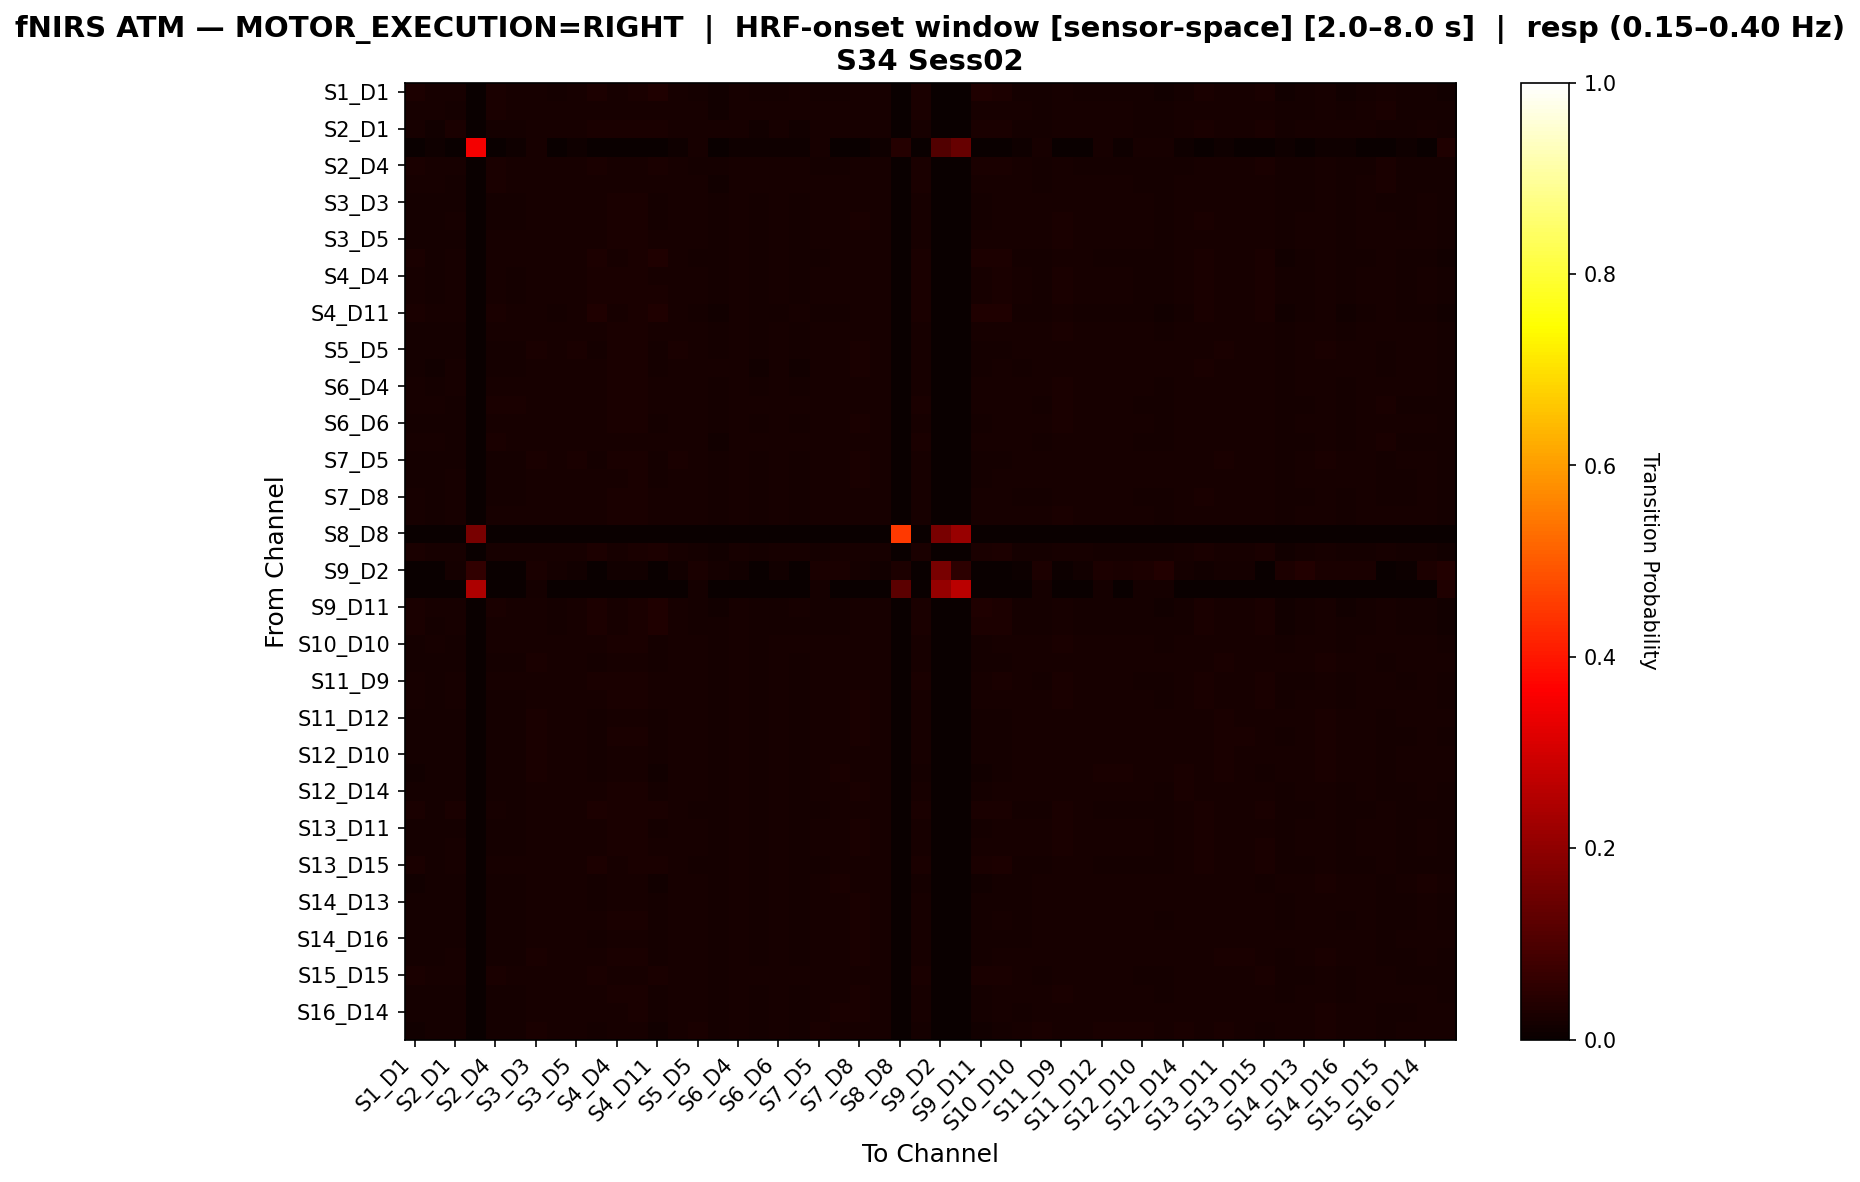

The file beside this chart, header and first rows:
, S1_D1 hbo, S1_D3 hbo, S2_D1 hbo, S2_D2 hbo, S2_D4 hbo, S3_D1 hbo, S3_D3 hbo, S3_D4 hbo, S3_D5 hbo, S4_D2 hbo, S4_D4 hbo, S4_D6 hbo, S4_D11 hbo, S5_D3 hbo, S5_D5 hbo, S5_D7 hbo, S6_D4 hbo, S6_D5 hbo, S6_D6 hbo, S6_D8 hbo, S7_D5 hbo, S7_D7 hbo, S7_D8 hbo
S1_D1 hbo, 0.02743, 0.02058, 0.02332, 0.0, 0.02469, 0.02195, 0.02058, 0.0192, 0.02058, 0.02881, 0.02332, 0.02469, 0.03155, 0.02058, 0.01783, 0.01509, 0.02058, 0.0192, 0.0192, 0.02058, 0.01783, 0.0192, 0.02195
S1_D3 hbo, 0.02113, 0.02225, 0.0178, 0.0, 0.02447, 0.02336, 0.02113, 0.02113, 0.02113, 0.02113, 0.02336, 0.02336, 0.02113, 0.02113, 0.02002, 0.01557, 0.02225, 0.02113, 0.02113, 0.02225, 0.02002, 0.02002, 0.02225
S2_D1 hbo, 0.02253, 0.01502, 0.02628, 0.0, 0.01877, 0.01627, 0.02128, 0.02003, 0.02128, 0.02628, 0.02378, 0.02503, 0.02503, 0.02128, 0.02003, 0.02003, 0.02128, 0.01377, 0.02003, 0.01502, 0.02003, 0.02128, 0.02253
S2_D2 hbo, 0.0, 0.01064, 0.0, 0.3511, 0.0, 0.01064, 0.02128, 0.0, 0.01064, 0.0, 0.0, 0.0, 0.0, 0.01064, 0.02128, 0.0, 0.01064, 0.01064, 0.01064, 0.01064, 0.02128, 0.0, 0.0
S2_D4 hbo, 0.02527, 0.02166, 0.02046, 0.0, 0.02527, 0.02286, 0.02046, 0.02046, 0.02046, 0.02527, 0.02286, 0.02286, 0.02647, 0.02046, 0.01925, 0.01564, 0.02166, 0.02046, 0.02046, 0.02166, 0.01925, 0.01925, 0.02166
S3_D1 hbo, 0.0221, 0.0221, 0.01878, 0.0, 0.02431, 0.0232, 0.02099, 0.02099, 0.02099, 0.0221, 0.0232, 0.0232, 0.0221, 0.02099, 0.01989, 0.01547, 0.0221, 0.02099, 0.02099, 0.0221, 0.01989, 0.01989, 0.0221
S3_D3 hbo, 0.01771, 0.0186, 0.0186, 0.0, 0.0186, 0.01949, 0.02303, 0.02126, 0.02303, 0.02037, 0.02391, 0.0248, 0.0186, 0.02303, 0.02126, 0.01683, 0.02303, 0.01771, 0.02214, 0.0186, 0.02126, 0.02126, 0.02303
S3_D4 hbo, 0.01892, 0.01798, 0.01987, 0.0, 0.01892, 0.01892, 0.02271, 0.02176, 0.02271, 0.02081, 0.0246, 0.0246, 0.01892, 0.02271, 0.02081, 0.01798, 0.02271, 0.01703, 0.02176, 0.01798, 0.02081, 0.02176, 0.02365
S3_D5 hbo, 0.01867, 0.01867, 0.01867, 0.0, 0.01961, 0.01961, 0.02241, 0.02148, 0.02241, 0.02148, 0.02428, 0.02521, 0.01961, 0.02241, 0.02054, 0.01681, 0.02241, 0.01774, 0.02148, 0.01867, 0.02054, 0.02148, 0.02334
S4_D2 hbo, 0.02577, 0.0184, 0.02331, 0.0, 0.02209, 0.01963, 0.02086, 0.01963, 0.02086, 0.03067, 0.02331, 0.02454, 0.0319, 0.02086, 0.0184, 0.01595, 0.02086, 0.01718, 0.01963, 0.0184, 0.0184, 0.01963, 0.02209
S4_D4 hbo, 0.02187, 0.01789, 0.02187, 0.0, 0.01988, 0.01889, 0.02187, 0.02087, 0.02187, 0.02485, 0.02386, 0.02485, 0.02286, 0.02187, 0.01988, 0.0169, 0.02187, 0.0169, 0.02087, 0.01789, 0.01988, 0.02087, 0.02286
S4_D6 hbo, 0.0218, 0.01784, 0.0218, 0.0, 0.01982, 0.01883, 0.0218, 0.02081, 0.0218, 0.02577, 0.02379, 0.02478, 0.02379, 0.0218, 0.01982, 0.01685, 0.0218, 0.01685, 0.02081, 0.01784, 0.01982, 0.02081, 0.02279
S4_D11 hbo, 0.02717, 0.02038, 0.0231, 0.0, 0.02446, 0.02174, 0.02038, 0.01902, 0.02038, 0.03125, 0.0231, 0.02446, 0.03397, 0.02038, 0.01766, 0.01495, 0.02038, 0.01902, 0.01902, 0.02038, 0.01766, 0.01902, 0.02174
S5_D3 hbo, 0.01867, 0.01867, 0.01867, 0.0, 0.01961, 0.01961, 0.02241, 0.02148, 0.02241, 0.02148, 0.02428, 0.02521, 0.01961, 0.02241, 0.02054, 0.01681, 0.02241, 0.01774, 0.02148, 0.01867, 0.02054, 0.02148, 0.02334
S5_D5 hbo, 0.01724, 0.01815, 0.01815, 0.0, 0.01815, 0.01906, 0.02359, 0.02178, 0.02359, 0.01906, 0.02359, 0.02359, 0.01724, 0.02359, 0.02178, 0.01724, 0.02269, 0.01815, 0.02269, 0.01815, 0.02178, 0.02178, 0.02359
S5_D7 hbo, 0.01907, 0.01549, 0.02265, 0.0, 0.01669, 0.01669, 0.02265, 0.02145, 0.02265, 0.02145, 0.02384, 0.02384, 0.01907, 0.02265, 0.02145, 0.02026, 0.02145, 0.01549, 0.02145, 0.01549, 0.02145, 0.02265, 0.02384
S6_D4 hbo, 0.01955, 0.01862, 0.01955, 0.0, 0.02048, 0.01955, 0.02235, 0.02142, 0.02235, 0.02142, 0.02421, 0.02421, 0.01955, 0.02235, 0.02048, 0.01676, 0.02235, 0.01769, 0.02142, 0.01862, 0.02048, 0.02142, 0.02328
S6_D5 hbo, 0.02027, 0.02252, 0.01689, 0.0, 0.02365, 0.02365, 0.0214, 0.0214, 0.0214, 0.02027, 0.02365, 0.02365, 0.02027, 0.0214, 0.02027, 0.01577, 0.02252, 0.0214, 0.0214, 0.02252, 0.02027, 0.02027, 0.02252
S6_D6 hbo, 0.01881, 0.01881, 0.01881, 0.0, 0.01976, 0.01976, 0.02258, 0.02164, 0.02258, 0.0207, 0.02446, 0.02446, 0.01881, 0.02258, 0.0207, 0.01693, 0.02258, 0.01787, 0.02164, 0.01881, 0.0207, 0.02164, 0.02352
S6_D8 hbo, 0.02113, 0.02225, 0.0178, 0.0, 0.02447, 0.02336, 0.02113, 0.02113, 0.02113, 0.02113, 0.02336, 0.02336, 0.02113, 0.02113, 0.02002, 0.01557, 0.02225, 0.02113, 0.02113, 0.02225, 0.02002, 0.02002, 0.02225
S7_D5 hbo, 0.01724, 0.01815, 0.01815, 0.0, 0.01815, 0.01906, 0.02359, 0.02178, 0.02359, 0.01906, 0.02359, 0.02359, 0.01724, 0.02359, 0.02178, 0.01724, 0.02269, 0.01815, 0.02269, 0.01815, 0.02178, 0.02178, 0.02359
S7_D7 hbo, 0.01776, 0.01682, 0.01963, 0.0, 0.01776, 0.01776, 0.02336, 0.02243, 0.02243, 0.02056, 0.02336, 0.0243, 0.01869, 0.02243, 0.0215, 0.01869, 0.0215, 0.01682, 0.0215, 0.01682, 0.0215, 0.02243, 0.0243
S7_D8 hbo, 0.02043, 0.01751, 0.0214, 0.0, 0.01848, 0.01848, 0.02237, 0.0214, 0.02237, 0.02335, 0.02432, 0.02529, 0.0214, 0.02237, 0.02043, 0.01751, 0.02237, 0.01654, 0.0214, 0.01751, 0.02043, 0.0214, 0.02335
S8_D6 hbo, 0.01955, 0.01862, 0.01955, 0.0, 0.02048, 0.01955, 0.02235, 0.02142, 0.02235, 0.02142, 0.02421, 0.02421, 0.01955, 0.02235, 0.02048, 0.01676, 0.02235, 0.01769, 0.02142, 0.01862, 0.02048, 0.02142, 0.02328
S8_D8 hbo, 0.0, 0.0, 0.0, 0.1667, 0.0, 0.0, 0.0, 0.0, 0.0, 0.0, 0.0, 0.0, 0.0, 0.0, 0.0, 0.0, 0.0, 0.0, 0.0, 0.0, 0.0, 0.0, 0.0
S8_D15 hbo, 0.02547, 0.01993, 0.02104, 0.0, 0.02326, 0.02104, 0.02104, 0.01993, 0.02104, 0.02769, 0.02326, 0.02436, 0.02769, 0.02104, 0.01883, 0.0155, 0.02104, 0.01883, 0.01993, 0.01993, 0.01883, 0.01993, 0.02215
S9_D2 hbo, 0.0, 0.0, 0.01775, 0.05917, 0.0, 0.0, 0.02367, 0.01775, 0.01183, 0.0, 0.01183, 0.01183, 0.0, 0.01183, 0.02367, 0.01775, 0.01183, 0.0, 0.01183, 0.0, 0.02367, 0.02367, 0.01775
S9_D9 hbo, 0.0, 0.0, 0.0, 0.2456, 0.0, 0.0, 0.01754, 0.0, 0.0, 0.0, 0.0, 0.0, 0.0, 0.0, 0.01754, 0.0, 0.0, 0.0, 0.0, 0.0, 0.01754, 0.0, 0.0
S9_D11 hbo, 0.02729, 0.02046, 0.02319, 0.0, 0.02456, 0.02183, 0.02046, 0.0191, 0.02046, 0.03001, 0.02319, 0.02456, 0.03274, 0.02046, 0.01774, 0.01501, 0.02046, 0.0191, 0.0191, 0.02046, 0.01774, 0.0191, 0.02183
S10_D9 hbo, 0.02673, 0.01944, 0.02309, 0.0, 0.02309, 0.02066, 0.02066, 0.01944, 0.02066, 0.03038, 0.02309, 0.0243, 0.03281, 0.02066, 0.01823, 0.0158, 0.02066, 0.01823, 0.01944, 0.01944, 0.01823, 0.01944, 0.02187
S10_D10 hbo, 0.01891, 0.0199, 0.01791, 0.0, 0.0209, 0.0209, 0.02189, 0.02189, 0.02189, 0.0209, 0.02388, 0.02388, 0.01891, 0.02189, 0.0209, 0.01692, 0.02289, 0.01891, 0.02189, 0.0199, 0.0209, 0.0209, 0.02289
S10_D12 hbo, 0.01622, 0.01802, 0.01802, 0.0, 0.01712, 0.01802, 0.02432, 0.02252, 0.02342, 0.01802, 0.02252, 0.02252, 0.01622, 0.02342, 0.02252, 0.01802, 0.02252, 0.01802, 0.02252, 0.01802, 0.02252, 0.02252, 0.02342
S11_D9 hbo, 0.0217, 0.01874, 0.02071, 0.0, 0.02071, 0.01972, 0.0217, 0.02071, 0.0217, 0.02465, 0.02367, 0.02465, 0.02268, 0.0217, 0.01972, 0.01677, 0.0217, 0.01775, 0.02071, 0.01874, 0.01972, 0.02071, 0.02268
S11_D11 hbo, 0.01959, 0.01753, 0.01959, 0.0, 0.01856, 0.01856, 0.02268, 0.02165, 0.02268, 0.02268, 0.02371, 0.02474, 0.02062, 0.02268, 0.02062, 0.01753, 0.02165, 0.01753, 0.02165, 0.01753, 0.02062, 0.02165, 0.02371
S11_D12 hbo, 0.01687, 0.01776, 0.01865, 0.0, 0.01776, 0.01865, 0.02398, 0.0222, 0.02309, 0.01865, 0.02309, 0.02309, 0.01687, 0.02309, 0.0222, 0.01776, 0.0222, 0.01776, 0.0222, 0.01776, 0.0222, 0.0222, 0.02398
S11_D13 hbo, 0.01726, 0.01726, 0.01907, 0.0, 0.01817, 0.01817, 0.02361, 0.02271, 0.02271, 0.01907, 0.02361, 0.02361, 0.01726, 0.02271, 0.0218, 0.01817, 0.0218, 0.01726, 0.0218, 0.01726, 0.0218, 0.02271, 0.02452
S12_D10 hbo, 0.01622, 0.01802, 0.01802, 0.0, 0.01712, 0.01802, 0.02432, 0.02252, 0.02342, 0.01802, 0.02252, 0.02252, 0.01622, 0.02342, 0.02252, 0.01802, 0.02252, 0.01802, 0.02252, 0.01802, 0.02252, 0.02252, 0.02342
S12_D12 hbo, 0.01554, 0.01737, 0.01737, 0.0, 0.01645, 0.01737, 0.02377, 0.02194, 0.02285, 0.01737, 0.02194, 0.02194, 0.01554, 0.02285, 0.02285, 0.01828, 0.02194, 0.01737, 0.02194, 0.01737, 0.02285, 0.02377, 0.02285
S12_D14 hbo, 0.01746, 0.01746, 0.01838, 0.0, 0.01838, 0.01838, 0.02298, 0.02206, 0.02298, 0.02022, 0.0239, 0.02482, 0.01838, 0.02298, 0.02114, 0.01746, 0.02206, 0.01746, 0.02206, 0.01746, 0.02114, 0.02206, 0.0239
S13_D6 hbo, 0.02371, 0.01724, 0.02371, 0.0, 0.02047, 0.01832, 0.02155, 0.02047, 0.02155, 0.02802, 0.02371, 0.02478, 0.02586, 0.02155, 0.0194, 0.01724, 0.02155, 0.01616, 0.02047, 0.01724, 0.0194, 0.02047, 0.02263
S13_D11 hbo, 0.01812, 0.01812, 0.01902, 0.0, 0.01902, 0.01902, 0.02264, 0.02174, 0.02264, 0.02083, 0.02446, 0.02536, 0.01902, 0.02264, 0.02083, 0.01721, 0.02264, 0.01721, 0.02174, 0.01812, 0.02083, 0.02174, 0.02355
S13_D13 hbo, 0.01878, 0.01784, 0.01972, 0.0, 0.01878, 0.01878, 0.02254, 0.0216, 0.02254, 0.0216, 0.02441, 0.02535, 0.01972, 0.02254, 0.02066, 0.01784, 0.02254, 0.0169, 0.0216, 0.01784, 0.02066, 0.0216, 0.02347
S13_D15 hbo, 0.02431, 0.01903, 0.02114, 0.0, 0.0222, 0.02008, 0.02114, 0.02008, 0.02114, 0.02748, 0.02326, 0.02431, 0.02643, 0.02114, 0.01903, 0.01691, 0.02114, 0.01797, 0.02008, 0.01903, 0.01903, 0.02008, 0.0222
S14_D12 hbo, 0.01553, 0.0165, 0.01845, 0.0, 0.0165, 0.0165, 0.0233, 0.02233, 0.02233, 0.01748, 0.02233, 0.02233, 0.01553, 0.02233, 0.02233, 0.01942, 0.02136, 0.0165, 0.02136, 0.0165, 0.02233, 0.02427, 0.0233
S14_D13 hbo, 0.01739, 0.01643, 0.01932, 0.0, 0.01739, 0.01739, 0.02319, 0.02222, 0.02222, 0.01932, 0.02319, 0.02319, 0.01739, 0.02222, 0.02222, 0.01932, 0.02126, 0.01643, 0.02126, 0.01643, 0.02222, 0.02319, 0.02415
S14_D14 hbo, 0.01773, 0.01773, 0.0195, 0.0, 0.01862, 0.01862, 0.02305, 0.02216, 0.02216, 0.02039, 0.02394, 0.02482, 0.01862, 0.02216, 0.02128, 0.01773, 0.02216, 0.01684, 0.02128, 0.01773, 0.02128, 0.02216, 0.02394
S14_D16 hbo, 0.01647, 0.01647, 0.01938, 0.0, 0.01744, 0.01744, 0.02326, 0.02229, 0.02229, 0.01841, 0.02326, 0.02326, 0.01647, 0.02229, 0.02229, 0.01938, 0.02132, 0.01647, 0.02132, 0.01647, 0.02229, 0.02326, 0.02422
S15_D13 hbo, 0.01789, 0.01695, 0.01977, 0.0, 0.01789, 0.01789, 0.02354, 0.0226, 0.0226, 0.01977, 0.02354, 0.02354, 0.01789, 0.0226, 0.02166, 0.01883, 0.02166, 0.01695, 0.02166, 0.01695, 0.02166, 0.0226, 0.02448
S15_D15 hbo, 0.02532, 0.02071, 0.02071, 0.0, 0.02417, 0.02186, 0.02071, 0.02071, 0.02071, 0.02532, 0.02301, 0.02301, 0.02532, 0.02071, 0.01956, 0.01611, 0.02186, 0.01956, 0.02071, 0.02071, 0.01956, 0.01956, 0.02186
S15_D16 hbo, 0.01839, 0.01839, 0.01736, 0.0, 0.01941, 0.01941, 0.02247, 0.02145, 0.02247, 0.02043, 0.02349, 0.02349, 0.01839, 0.02247, 0.02145, 0.01736, 0.02145, 0.01839, 0.02145, 0.01839, 0.02145, 0.02247, 0.02349
S16_D14 hbo, 0.01708, 0.01613, 0.01898, 0.0, 0.01708, 0.01708, 0.02277, 0.02182, 0.02182, 0.01992, 0.02277, 0.02372, 0.01803, 0.02182, 0.02182, 0.01898, 0.02087, 0.01613, 0.02087, 0.01613, 0.02182, 0.02372, 0.02372
S16_D16 hbo, 0.01501, 0.01782, 0.01689, 0.0009381, 0.01689, 0.01782, 0.02439, 0.02251, 0.02251, 0.01689, 0.02158, 0.02158, 0.01501, 0.02251, 0.02439, 0.01876, 0.02251, 0.01782, 0.02251, 0.01782, 0.02439, 0.02251, 0.02251
